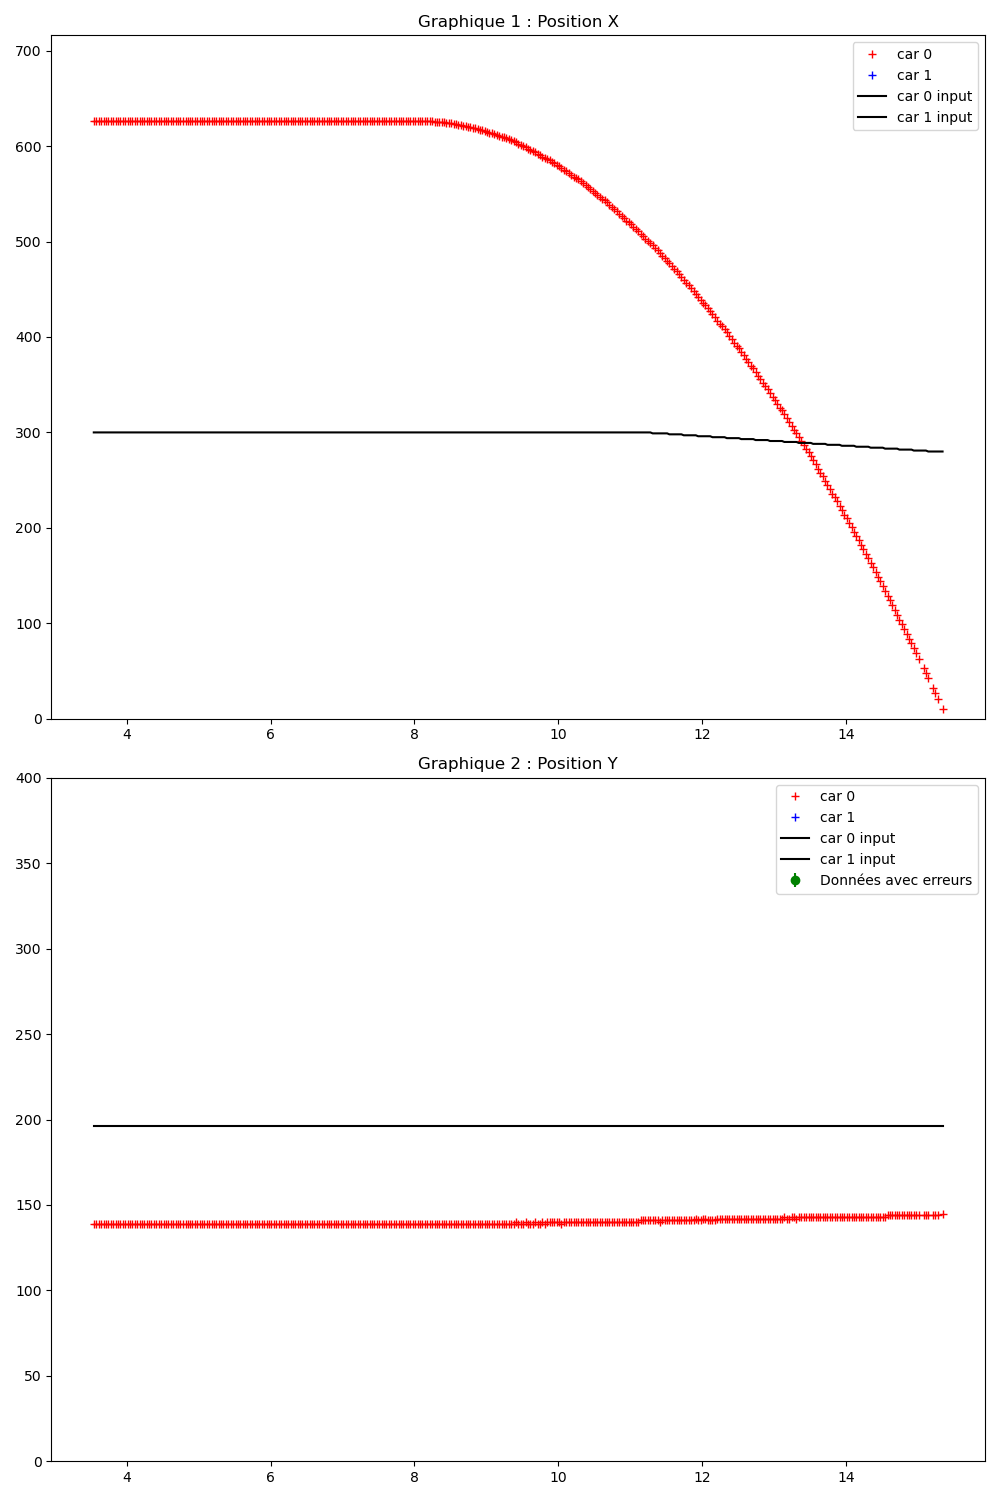

The data file committed next to this chart (first rows):
Time (s); ; car_position; ; input; ; command; ; obstacles
3.524; ; 0; 626; 139; -3; 92; 44; ; 300; 200; ; 0; 0; 
3.541; ; 0; 626; 139; -3; 92; 44; ; 0; 300; 196; ; 0; 0; 137; 
3.578; ; 0; 626; 139; -3; 92; 44; ; 0; 300; 196; ; 0; 0; 137; 
3.611; ; 0; 626; 139; -3; 92; 44; ; 0; 300; 196; ; 0; 0; 137; 
3.644; ; 0; 626; 139; -3; 92; 44; ; 0; 300; 196; ; 0; 0; 137; 
3.679; ; 0; 626; 139; -3; 92; 44; ; 0; 300; 196; ; 0; 0; 137; 
3.711; ; 0; 626; 139; -3; 92; 44; ; 0; 300; 196; ; 0; 0; 137; 
3.744; ; 0; 626; 139; -3; 92; 44; ; 0; 300; 196; ; 0; 0; 137; 
3.780; ; 0; 626; 139; -3; 92; 44; ; 0; 300; 196; ; 0; 0; 137; 
3.811; ; 0; 626; 139; -3; 92; 44; ; 0; 300; 196; ; 0; 0; 137; 
3.843; ; 0; 626; 139; -3; 92; 44; ; 0; 300; 196; ; 0; 0; 137; 
3.879; ; 0; 626; 139; -3; 92; 44; ; 0; 300; 196; ; 0; 0; 137; 
3.911; ; 0; 626; 139; -3; 92; 44; ; 0; 300; 196; ; 0; 0; 137; 
3.943; ; 0; 626; 139; -3; 92; 44; ; 0; 300; 196; ; 0; 0; 137; 
3.979; ; 0; 626; 139; -3; 92; 44; ; 0; 300; 196; ; 0; 0; 137; 
4.011; ; 0; 626; 139; -3; 92; 44; ; 0; 300; 196; ; 0; 0; 137; 
4.042; ; 0; 626; 139; -3; 92; 44; ; 0; 300; 196; ; 0; 0; 137; 
4.079; ; 0; 626; 139; -3; 92; 44; ; 0; 300; 196; ; 0; 0; 137; 
4.111; ; 0; 626; 139; -3; 92; 44; ; 0; 300; 196; ; 0; 0; 137; 
4.143; ; 0; 626; 139; -3; 92; 44; ; 0; 300; 196; ; 0; 0; 137; 
4.179; ; 0; 626; 139; -3; 92; 44; ; 0; 300; 196; ; 0; 0; 137; 
4.211; ; 0; 626; 139; -3; 92; 44; ; 0; 300; 196; ; 0; 0; 137; 
4.243; ; 0; 626; 139; -3; 92; 44; ; 0; 300; 196; ; 0; 0; 137; 
4.279; ; 0; 626; 139; -3; 92; 44; ; 0; 300; 196; ; 0; 0; 137; 
4.311; ; 0; 626; 139; -3; 92; 44; ; 0; 300; 196; ; 0; 0; 137; 
4.343; ; 0; 626; 139; -3; 92; 44; ; 0; 300; 196; ; 0; 0; 137; 
4.379; ; 0; 626; 139; -3; 92; 44; ; 0; 300; 196; ; 0; 0; 137; 
4.411; ; 0; 626; 139; -3; 92; 44; ; 0; 300; 196; ; 0; 0; 137; 
4.443; ; 0; 626; 139; -3; 92; 44; ; 0; 300; 196; ; 0; 0; 137; 
4.479; ; 0; 626; 139; -3; 92; 44; ; 0; 300; 196; ; 0; 0; 137; 
4.511; ; 0; 626; 139; -3; 92; 44; ; 0; 300; 196; ; 0; 0; 137; 
4.543; ; 0; 626; 139; -3; 92; 44; ; 0; 300; 196; ; 0; 0; 137; 
4.579; ; 0; 626; 139; -3; 92; 44; ; 0; 300; 196; ; 0; 0; 137; 
4.612; ; 0; 626; 139; -3; 92; 44; ; 0; 300; 196; ; 0; 0; 137; 
4.643; ; 0; 626; 139; -3; 92; 44; ; 0; 300; 196; ; 0; 0; 137; 
4.679; ; 0; 626; 139; -3; 92; 44; ; 0; 300; 196; ; 0; 0; 137; 
4.711; ; 0; 626; 139; -3; 92; 44; ; 0; 300; 196; ; 0; 0; 137; 
4.743; ; 0; 626; 139; -3; 92; 44; ; 0; 300; 196; ; 0; 0; 137; 
4.779; ; 0; 626; 139; -3; 92; 44; ; 0; 300; 196; ; 0; 0; 137; 
4.820; ; 0; 626; 139; -3; 92; 44; ; 0; 300; 196; ; 0; 0; 137; 
4.852; ; 0; 626; 139; -3; 92; 44; ; 0; 300; 196; ; 0; 0; 137; 
4.879; ; 0; 626; 139; -3; 92; 44; ; 0; 300; 196; ; 0; 0; 137; 
4.911; ; 0; 626; 139; -3; 92; 44; ; 0; 300; 196; ; 0; 0; 137; 
4.944; ; 0; 626; 139; -3; 92; 44; ; 0; 300; 196; ; 0; 0; 137; 
4.980; ; 0; 626; 139; -3; 92; 44; ; 0; 300; 196; ; 0; 0; 137; 
5.012; ; 0; 626; 139; -3; 92; 44; ; 0; 300; 196; ; 0; 0; 137; 
5.044; ; 0; 626; 139; -3; 92; 44; ; 0; 300; 196; ; 0; 0; 137; 
5.080; ; 0; 626; 139; -3; 92; 44; ; 0; 300; 196; ; 0; 0; 137; 
5.112; ; 0; 626; 139; -3; 92; 44; ; 0; 300; 196; ; 0; 0; 137; 
5.144; ; 0; 626; 139; -3; 92; 44; ; 0; 300; 196; ; 0; 0; 137; 
5.180; ; 0; 626; 139; -3; 92; 44; ; 0; 300; 196; ; 0; 0; 137; 
5.212; ; 0; 626; 139; -3; 92; 44; ; 0; 300; 196; ; 0; 0; 137; 
5.244; ; 0; 626; 139; -3; 92; 44; ; 0; 300; 196; ; 0; 0; 137; 
5.280; ; 0; 626; 139; -3; 93; 44; ; 0; 300; 196; ; 0; 0; 137; 
5.312; ; 0; 626; 139; -3; 92; 44; ; 0; 300; 196; ; 0; 0; 137; 
5.344; ; 0; 626; 139; -3; 92; 44; ; 0; 300; 196; ; 0; 0; 137; 
5.380; ; 0; 626; 139; -3; 92; 44; ; 0; 300; 196; ; 0; 0; 137; 
5.412; ; 0; 626; 139; -3; 92; 44; ; 0; 300; 196; ; 0; 0; 137; 
5.444; ; 0; 626; 139; -3; 92; 44; ; 0; 300; 196; ; 0; 0; 137; 
5.480; ; 0; 626; 139; -3; 92; 44; ; 0; 300; 196; ; 0; 0; 137; 
... 293 more rows
